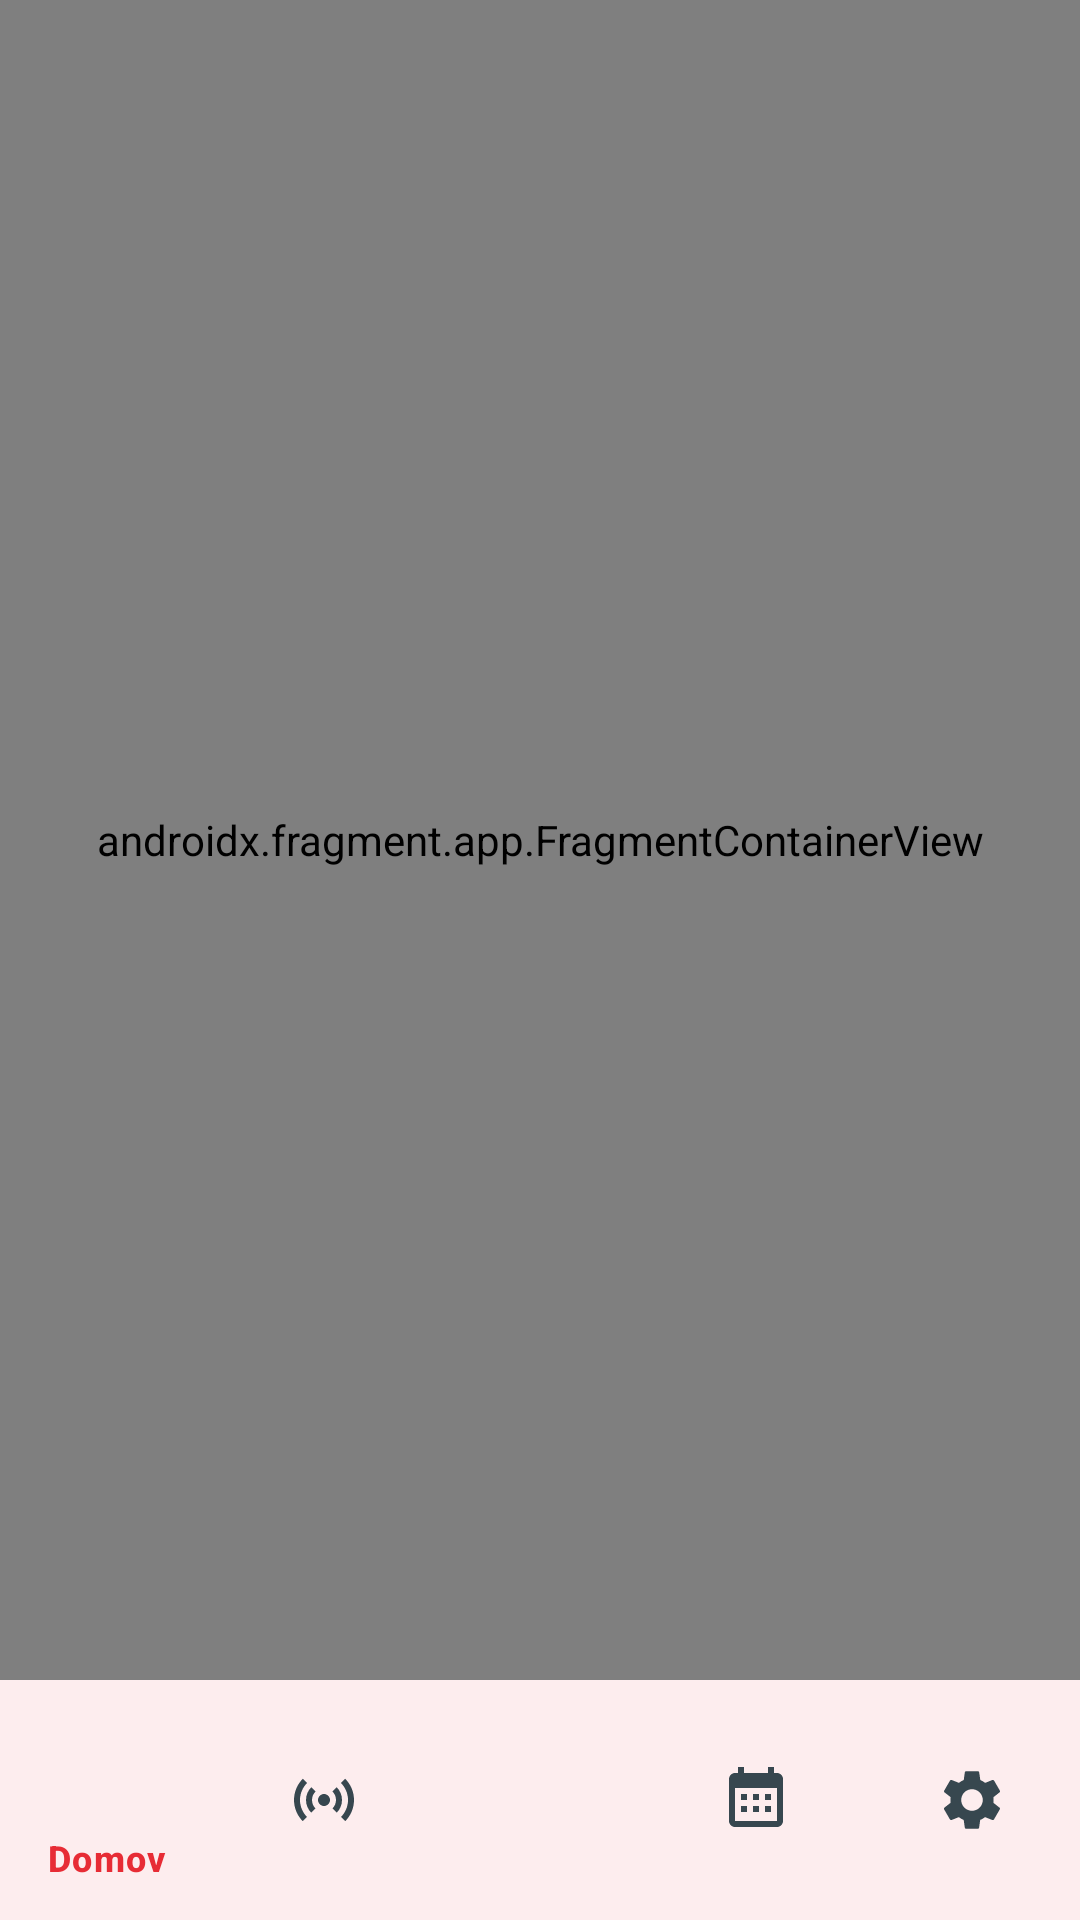

Android layout source for this screen:
<!-- AndroidManifest.xml: application theme Theme.Projektna -->
<!-- res/layout/activity_main.xml -->
<?xml version="1.0" encoding="utf-8"?>
<androidx.constraintlayout.widget.ConstraintLayout xmlns:android="http://schemas.android.com/apk/res/android"
    xmlns:app="http://schemas.android.com/apk/res-auto"
    xmlns:tools="http://schemas.android.com/tools"
    android:id="@+id/main"
    android:layout_width="match_parent"
    android:layout_height="match_parent"
    tools:context=".MainActivity">

    <androidx.fragment.app.FragmentContainerView
        android:id="@+id/nav_host_fragment"
        android:name="androidx.navigation.fragment.NavHostFragment"
        android:layout_width="0dp"
        android:layout_height="0dp"
        app:defaultNavHost="true"
        app:layout_constraintBottom_toTopOf="@id/bottom_navigation"
        app:layout_constraintEnd_toEndOf="parent"
        app:layout_constraintStart_toStartOf="parent"
        app:layout_constraintTop_toTopOf="parent"
        app:navGraph="@navigation/nav_graph" />

    <com.google.android.material.bottomnavigation.BottomNavigationView
        android:id="@+id/bottom_navigation"
        android:layout_width="0dp"
        android:layout_height="wrap_content"
        android:background="?attr/colorSurface"
        app:itemActiveIndicatorStyle="@style/BottomNavIndicator"
        app:itemIconTint="@color/bottom_nav_color"
        app:itemTextColor="@color/bottom_nav_color"
        app:layout_constraintBottom_toBottomOf="parent"
        app:layout_constraintEnd_toEndOf="parent"
        app:layout_constraintStart_toStartOf="parent"
        app:menu="@menu/bottom_nav_menu" />

</androidx.constraintlayout.widget.ConstraintLayout>
<!-- resources referenced by this layout -->
<resources>
  <style name="BottomNavIndicator" parent="Widget.Material3.BottomNavigationView.ActiveIndicator">
          <item name="android:color">@color/primary_light</item>
      </style>
  <style name="Theme.Projektna" parent="Base.Theme.Projektna" />
  <color name="primary_light">#ff6659</color>
  <style name="Base.Theme.Projektna" parent="Theme.Material3.DayNight.NoActionBar">
          
          <item name="colorPrimary">@color/primary</item>
          <item name="colorPrimaryDark">@color/primary_dark</item>
          <item name="colorOnPrimary">@color/on_primary</item>
  
          
          <item name="colorSecondary">@color/secondary</item>
          <item name="colorOnSecondary">@color/on_secondary</item>
  
          
          <item name="android:colorBackground">@color/background</item>
          <item name="colorSurface">@color/surface</item>
          <item name="colorOnBackground">@color/on_background</item>
          <item name="colorOnSurface">@color/on_surface</item>
  
          
          <item name="colorError">@color/error</item>
  
          
          <item name="android:statusBarColor">@color/primary_dark</item>
      </style>
  <color name="primary">#e72c35</color>
  <color name="primary_dark">#b71c1c</color>
  <color name="on_primary">#FFFFFF</color>
  <color name="secondary">#37474f</color>
  <color name="on_secondary">#FFFFFF</color>
  <color name="background">#FAFAFA</color>
  <color name="surface">#FFFFFF</color>
  <color name="on_background">#1C1B1F</color>
  <color name="on_surface">#1C1B1F</color>
  <color name="error">#B3261E</color>
</resources>
